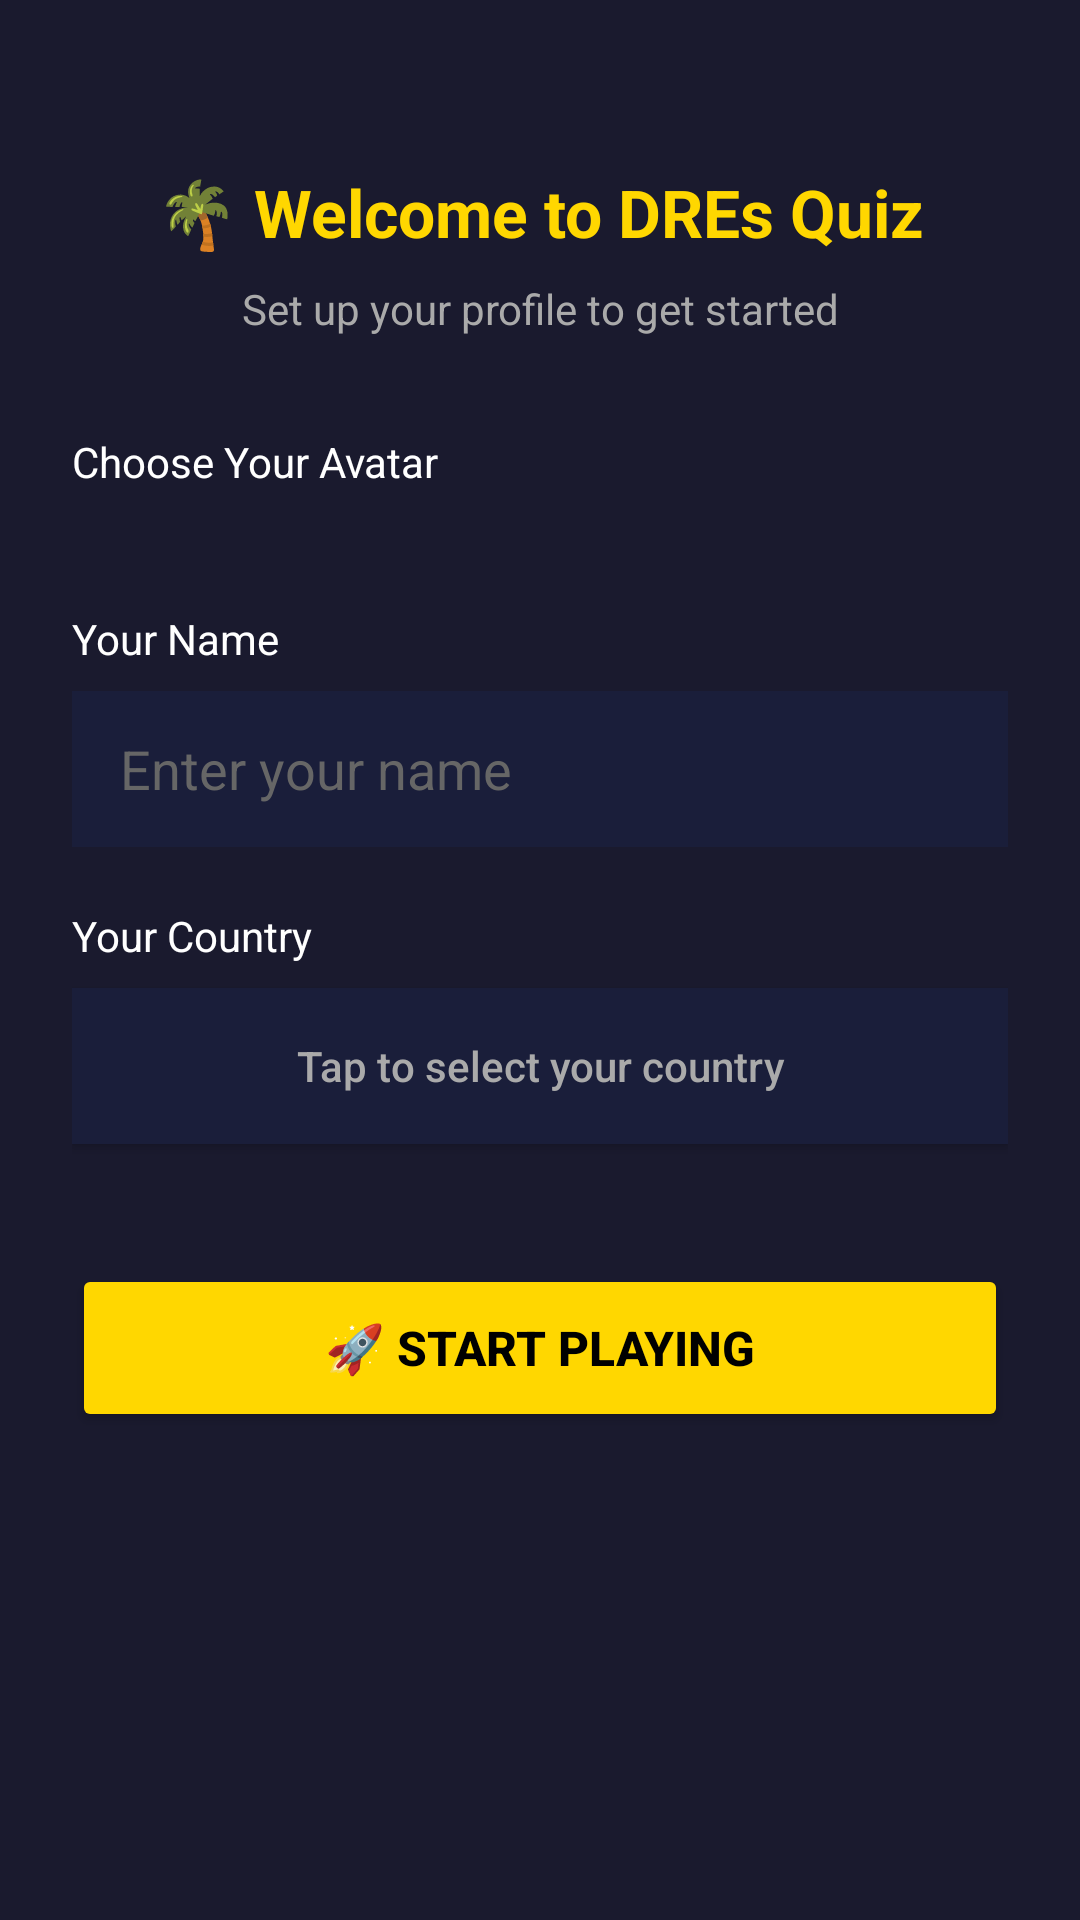

Here is an Android app screen rendered from its layout file. Give the layout XML and the strings, colors and styles it references.
<!-- AndroidManifest.xml: application theme Theme.DresQuiz -->
<!-- res/layout/activity_profile_setup.xml -->
<?xml version="1.0" encoding="utf-8"?>
<LinearLayout xmlns:android="http://schemas.android.com/apk/res/android"
    android:layout_width="match_parent"
    android:layout_height="match_parent"
    android:background="@color/navy_dark"
    android:orientation="vertical"
    android:padding="24dp"
    android:gravity="center_horizontal">

    <TextView
        android:layout_width="match_parent"
        android:layout_height="wrap_content"
        android:text="🌴 Welcome to DREs Quiz"
        android:textColor="@color/gold"
        android:textSize="22sp"
        android:textStyle="bold"
        android:gravity="center"
        android:layout_marginTop="32dp"
        android:layout_marginBottom="8dp"/>

    <TextView
        android:layout_width="match_parent"
        android:layout_height="wrap_content"
        android:text="Set up your profile to get started"
        android:textColor="#AAAAAA"
        android:textSize="14sp"
        android:gravity="center"
        android:layout_marginBottom="32dp"/>

    <TextView
        android:id="@+id/tvAvatarLabel"
        android:layout_width="match_parent"
        android:layout_height="wrap_content"
        android:text="Choose Your Avatar"
        android:textColor="#FFFFFF"
        android:textSize="14sp"
        android:layout_marginBottom="8dp"/>

    <HorizontalScrollView
        android:layout_width="match_parent"
        android:layout_height="wrap_content"
        android:layout_marginBottom="24dp">

        <LinearLayout
            android:id="@+id/layoutAvatars"
            android:layout_width="wrap_content"
            android:layout_height="wrap_content"
            android:orientation="horizontal"
            android:padding="4dp"/>

    </HorizontalScrollView>

    <TextView
        android:layout_width="match_parent"
        android:layout_height="wrap_content"
        android:text="Your Name"
        android:textColor="#FFFFFF"
        android:textSize="14sp"
        android:layout_marginBottom="8dp"/>

    <EditText
        android:id="@+id/etProfileName"
        android:layout_width="match_parent"
        android:layout_height="52dp"
        android:background="#1A1E3A"
        android:textColor="#FFFFFF"
        android:textColorHint="#666666"
        android:hint="Enter your name"
        android:paddingStart="16dp"
        android:inputType="textPersonName"
        android:maxLength="20"
        android:layout_marginBottom="20dp"/>

    <TextView
        android:layout_width="match_parent"
        android:layout_height="wrap_content"
        android:text="Your Country"
        android:textColor="#FFFFFF"
        android:textSize="14sp"
        android:layout_marginBottom="8dp"/>

    <Button
        android:id="@+id/btnSelectCountry"
        android:layout_width="match_parent"
        android:layout_height="52dp"
        android:text="Tap to select your country"
        android:textColor="#AAAAAA"
        android:textAllCaps="false"
        android:background="#1A1E3A"
        android:layout_marginBottom="40dp"/>

    <Button
        android:id="@+id/btnStartPlaying"
        android:layout_width="match_parent"
        android:layout_height="56dp"
        android:text="🚀 START PLAYING"
        android:textColor="#000000"
        android:textStyle="bold"
        android:textSize="16sp"
        android:textAllCaps="false"
        android:backgroundTint="@color/gold"/>

</LinearLayout>
<!-- resources referenced by this layout -->
<resources>
  <color name="gold">#FFD700</color>
  <color name="navy_dark">#1A1A2E</color>
  <style name="Theme.DresQuiz" parent="Theme.MaterialComponents.DayNight.NoActionBar">
          <item name="colorPrimary">@color/navy_dark</item>
          <item name="colorPrimaryVariant">@color/navy_mid</item>
          <item name="colorOnPrimary">@color/gold</item>
          <item name="colorSecondary">@color/gold</item>
          <item name="colorOnSecondary">@color/navy_dark</item>
          <item name="android:windowBackground">@color/navy_dark</item>
          <item name="android:statusBarColor">@color/navy_dark</item>
      </style>
  <color name="navy_mid">#16213E</color>
</resources>
